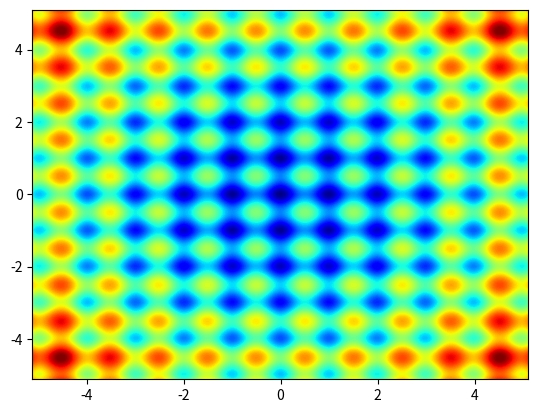

This figure's Python source:

import numpy as np
import matplotlib as mpl
import matplotlib.pyplot as plt

class Visualizer:
    def __init__(self):
        self.xy_delta = 0.025

    def show_rosenbrock_function(self):
        a = 0
        b = 100

        x = np.arange(-1.25, 1.25, self.xy_delta)
        y = np.arange(-3.00, 3.00, self.xy_delta)
        X, Y = np.meshgrid(x, y)

        Z = (a - x)**2 + b * (Y - X**2)**2

        fig, ax = plt.subplots()
        contour = ax.contourf(X, Y, Z, 200, vmin=0, vmax=1000, cmap=mpl.colormaps['jet'])
        plt.show()

    def show_rastrigin_function(self):
        x = np.arange(-5.12, 5.12, self.xy_delta)
        y = np.arange(-5.12, 5.12, self.xy_delta)
        X, Y = np.meshgrid(x, y)

        Z = [self.rastrigin_formula(X_i, Y_i) for (X_i, Y_i) in zip(X, Y)]

        fig, ax = plt.subplots()
        contour = ax.contourf(X, Y, Z, 200, vmin=0, vmax=80, cmap=mpl.colormaps['jet'])
        plt.show()

    def rastrigin_formula(self, x, y):
        n = 2 # number of dimensions
        return 10 * n + ((x**2 - 10 * np.cos(2 * np.pi * x)) + (y**2 - 10 * np.cos(2 * np.pi * y)))


if __name__ == '__main__':
    viz = Visualizer()
    viz.show_rastrigin_function()
